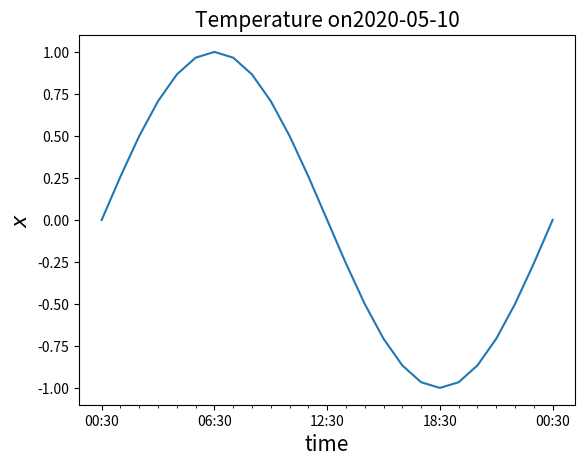

The script that saved this image: (Note: this script raises an exception after producing the figure.)
import numpy as np
import matplotlib.pyplot as plt
import datetime

x=np.sin(2*np.pi*np.arange(0,25)/24)
dt0=datetime.datetime(2020,5,10,0,30)
dt1=dt0+datetime.timedelta(days=1,minutes=1)

dt_arr=(np.arange(dt0,dt1,datetime.timedelta(hours=1))).astype(object)
fig=plt.figure()
sub=fig.add_subplot(111)
sub.plot(dt_arr,x)

sub.set_xlabel('time',fontsize=15)
sub.set_ylabel(r'$x$',fontsize=15)

xticks=(np.arange(dt0,dt1,datetime.timedelta(hours=6))).astype(object)
sub.set_xticks(xticks)
xticks_minor=(np.arange(dt0,dt1,datetime.timedelta(hours=1))).astype(object)
sub.set_xticks(xticks_minor,minor=True)
#子刻度
xticklabels = np.zeros(len(xticks),dtype=object)
for i in range(len(xticks)):
    xticklabels[i]=xticks[i].strftime('%H:%M')
sub.set_xticklabels(xticklabels)
sub.set_title(r'Temperature on'+dt0.strftime('%Y-%m-%d'),fontsize=15)

plt.show()
plt.close(all)
# dt=datetime.datetime(2020,5,9, 15 ,51, 45, 10000)
# #print(dt.year,dt.month,dt.day,dt.hour,dt.minute,dt.second,dt.microsecond)
# dt0=datetime.datetime(2020,1,1,0,0)
# delta_t=dt-dt0
# print(delta_t)
# print(delta_t.days)
# print(delta_t.total_seconds())
#delta_t=datetime.timedelta(hours=3,minutes=6,seconds=45)
#print(dt+delta_t)
#可以比大小
#dt_str=dt.strftime('%y-%m-%d %H:%M:%S')
# print(str_dt)
# dt_str='05/10/20--20:45:51.01000'
# dt1=datetime.datetime.strptime(dt_str,'%m/%d/%y--%H:%M:%S.%f')
# print(dt1)
